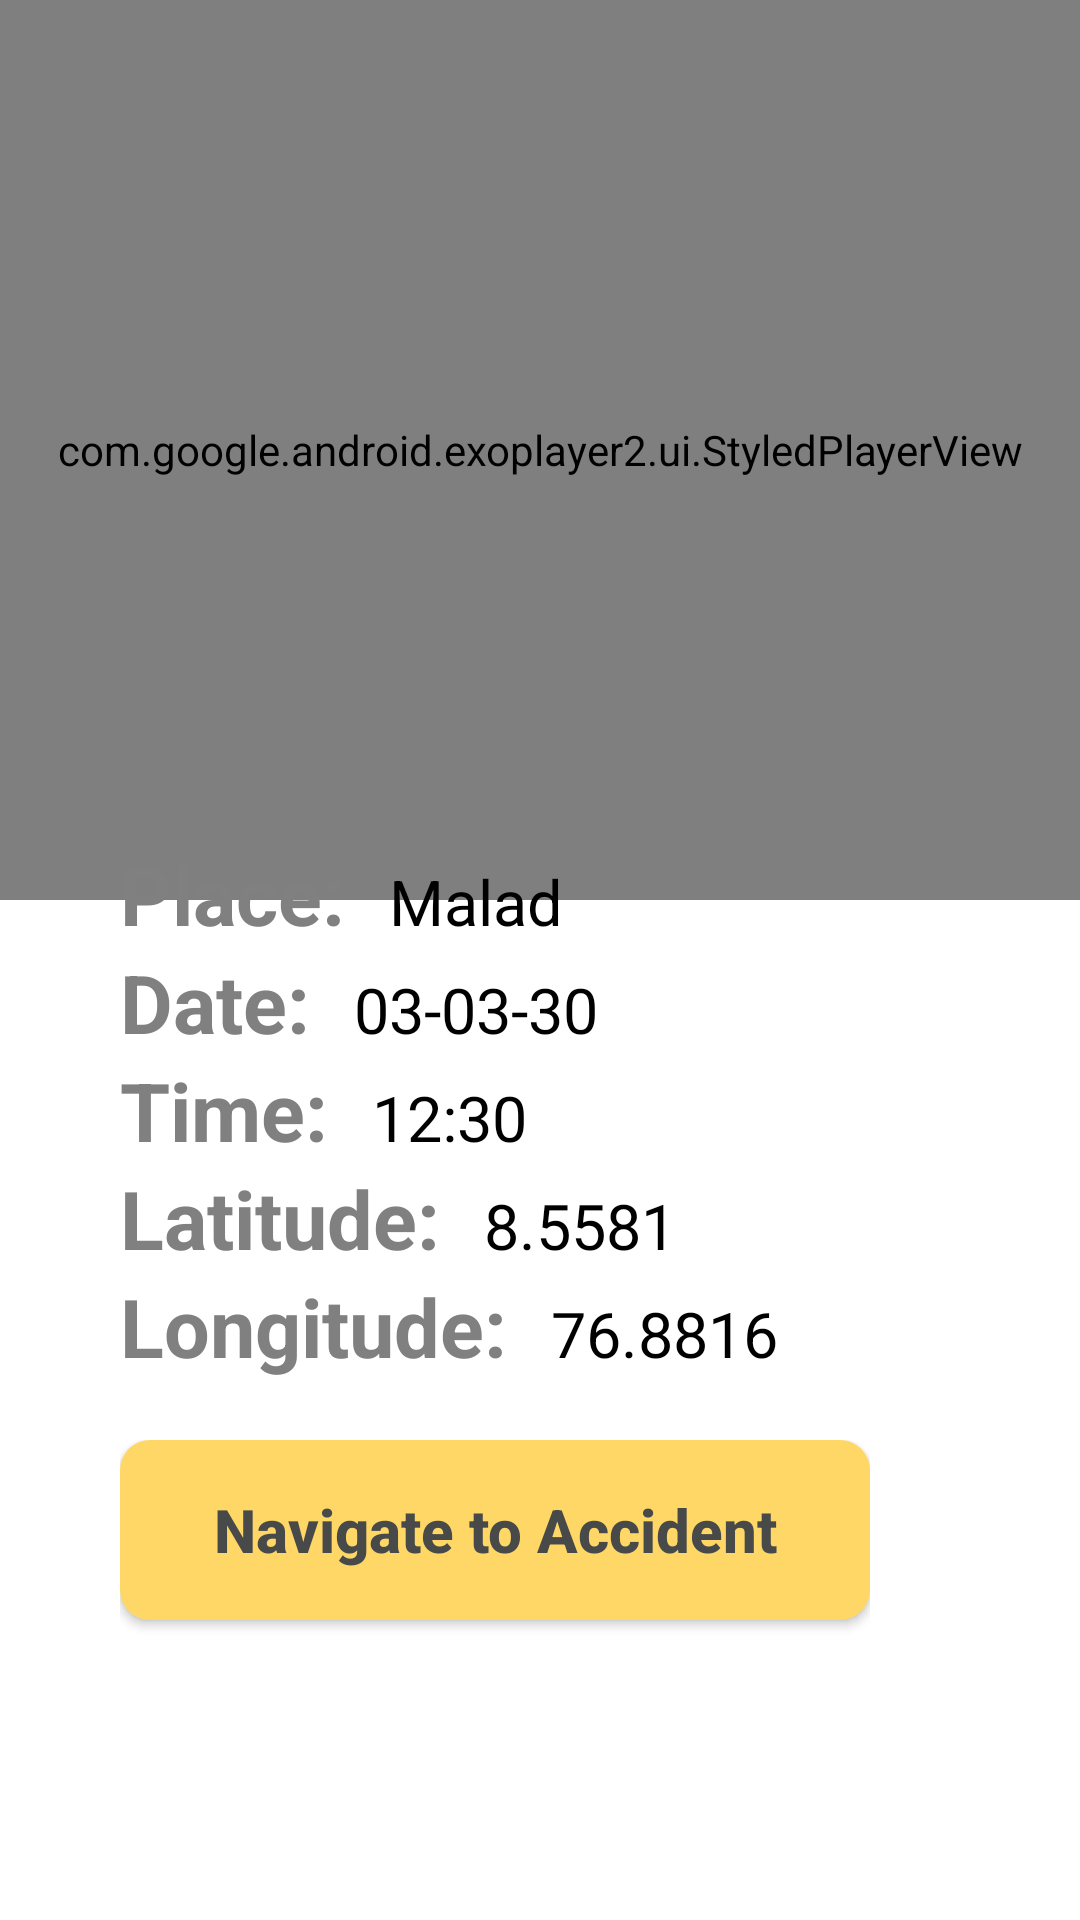

This screen was rendered from an Android layout file. Write that file and the resources it references.
<!-- AndroidManifest.xml: application theme Theme.Alertsys -->
<!-- res/layout/activity_acc_player.xml -->
<?xml version="1.0" encoding="utf-8"?>
<FrameLayout xmlns:android="http://schemas.android.com/apk/res/android"
xmlns:app="http://schemas.android.com/apk/res-auto"
xmlns:argType="http://schemas.android.com/tools"
android:id="@+id/flRoot"
android:layout_width="match_parent"
android:layout_height="match_parent"
android:focusable="true"
android:keepScreenOn="true">


<com.google.android.exoplayer2.ui.StyledPlayerView
    android:id="@+id/playerView"
    android:layout_width="match_parent"
    android:layout_height="300dp"
    app:show_subtitle_button="true"
    argType:fastforward_increment="15000"
    argType:resize_mode="fixed_width"
    argType:rewind_increment="15000"
    argType:show_buffering="when_playing"
    argType:show_fastforward_button="true"
    argType:show_next_button="false"
    argType:show_previous_button="false"
    argType:show_rewind_button="true"
    argType:show_subtitle_button="true"
    argType:use_artwork="true"
    argType:use_controller="true"
    argType:use_sensor_rotation="true" />

    <LinearLayout
        android:layout_width="match_parent"
        android:layout_height="wrap_content"
        android:layout_gravity="center"
        android:orientation="vertical"
        android:layout_marginTop="100dp"
        android:layout_marginLeft="40dp"
        android:layout_marginRight="40dp"
        android:padding="0dp">
        <LinearLayout
            android:layout_width="wrap_content"
            android:layout_height="wrap_content"
            android:layout_gravity="center_vertical"
            android:orientation="horizontal">

            <TextView
                android:layout_width="wrap_content"
                android:layout_height="wrap_content"
                android:text="Place: "
                android:textColor="@color/gray"
                android:textSize="27sp"
                android:textStyle="bold"/>

            <TextView
                android:id="@+id/placeAccIn"
                android:layout_width="wrap_content"
                android:layout_height="wrap_content"
                android:layout_marginStart="8dp"
                android:text="Malad"
                android:textColor="@color/black"
                android:textSize="21sp"/>

        </LinearLayout>
        <LinearLayout
            android:layout_width="wrap_content"
            android:layout_height="wrap_content"
            android:layout_gravity="center_vertical"
            android:orientation="horizontal">

            <TextView
                android:layout_width="wrap_content"
                android:layout_height="wrap_content"
                android:text="Date: "
                android:textColor="@color/gray"
                android:textSize="27sp"
                android:textStyle="bold"/>

            <TextView
                android:id="@+id/dateIn"
                android:layout_width="wrap_content"
                android:layout_height="wrap_content"
                android:layout_marginStart="8dp"
                android:text="03-03-30"
                android:textColor="@color/black"
                android:textSize="21sp"/>

        </LinearLayout>
        <LinearLayout
            android:layout_width="wrap_content"
            android:layout_height="wrap_content"
            android:layout_gravity="center_vertical"
            android:orientation="horizontal">

            <TextView
                android:layout_width="wrap_content"
                android:layout_height="wrap_content"
                android:text="Time: "
                android:textColor="@color/gray"
                android:textSize="27sp"
                android:textStyle="bold"/>

            <TextView
                android:id="@+id/timeIn"
                android:layout_width="wrap_content"
                android:layout_height="wrap_content"
                android:layout_marginStart="8dp"
                android:text="12:30"
                android:textColor="@color/black"
                android:textSize="21sp"/>

        </LinearLayout>
        <LinearLayout
            android:layout_width="wrap_content"
            android:layout_height="wrap_content"
            android:layout_gravity="center_vertical"
            android:orientation="horizontal">

            <TextView
                android:layout_width="wrap_content"
                android:layout_height="wrap_content"
                android:text="Latitude: "
                android:textColor="@color/gray"
                android:textSize="27sp"
                android:textStyle="bold"/>

            <TextView
                android:id="@+id/latitudeIn"
                android:layout_width="wrap_content"
                android:layout_height="wrap_content"
                android:layout_marginStart="8dp"
                android:text="8.5581"
                android:textColor="@color/black"
                android:textSize="21sp"/>

        </LinearLayout>
        <LinearLayout
            android:layout_width="wrap_content"
            android:layout_height="wrap_content"
            android:layout_gravity="center_vertical"
            android:orientation="horizontal">

            <TextView
                android:layout_width="wrap_content"
                android:layout_height="wrap_content"
                android:text="Longitude: "
                android:textColor="@color/gray"
                android:textSize="27sp"
                android:textStyle="bold"/>

            <TextView
                android:id="@+id/longitudeIn"
                android:layout_width="wrap_content"
                android:layout_height="wrap_content"
                android:layout_marginStart="8dp"
                android:text="76.8816"
                android:textColor="@color/black"
                android:textSize="21sp"/>

        </LinearLayout>
        <LinearLayout
            android:layout_width="wrap_content"
            android:layout_height="wrap_content"
            android:layout_gravity="center_vertical"
            android:orientation="horizontal"
            android:layout_marginTop="20dp">

            <androidx.appcompat.widget.AppCompatButton
                android:id="@+id/navigate_button"
                android:layout_width="250dp"
                android:layout_height="60dp"
                android:text="Navigate to Accident"
                android:textAllCaps="false"
                android:textSize="20dp"
                android:textStyle="bold"
                android:textColor="#474A48"
                android:background="@drawable/bg_btn"
                android:layout_marginBottom="20dp"/>


        </LinearLayout>

    </LinearLayout>
</FrameLayout>
<!-- resources referenced by this layout -->
<resources>
  <color name="black">#FF000000</color>
  <color name="gray">#808080</color>
  <!-- drawable bg_btn (drawable) -->
  <?xml version="1.0" encoding="utf-8"?>
  <shape xmlns:android="http://schemas.android.com/apk/res/android">
  
      <solid
          android:color="#FED766"/>
  
      <corners
          android:radius="10dp"/>
  
  </shape>
  <style name="Theme.Alertsys" parent="Theme.MaterialComponents.DayNight.NoActionBar">
          
          <item name="colorPrimary">@color/purple_500</item>
          <item name="colorPrimaryVariant">@color/purple_700</item>
          <item name="colorOnPrimary">@color/white</item>
          
          <item name="colorSecondary">@color/teal_200</item>
          <item name="colorSecondaryVariant">@color/teal_700</item>
          <item name="colorOnSecondary">@color/black</item>
          
          <item name="android:statusBarColor" tools:targetApi="l">?attr/colorPrimaryVariant</item>
          
      </style>
  <color name="purple_500">#FF6200EE</color>
  <color name="purple_700">#FF3700B3</color>
  <color name="white">#FFFFFFFF</color>
  <color name="teal_200">#FF03DAC5</color>
  <color name="teal_700">#FF018786</color>
</resources>
